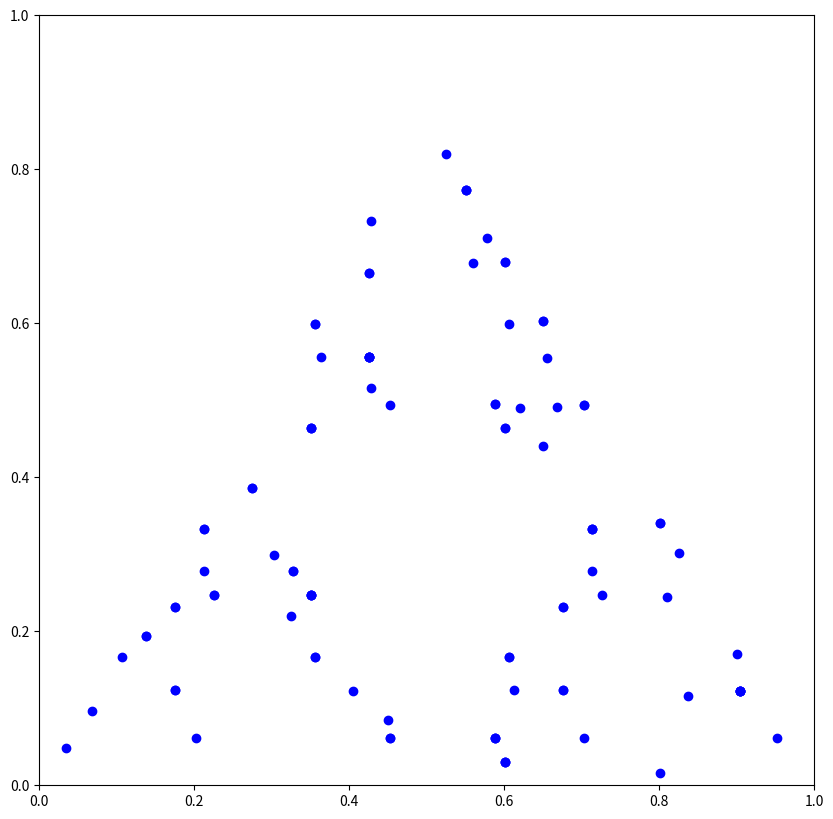

Generate this figure with matplotlib:
import numpy as np
import matplotlib.pyplot as plt
from scipy.optimize import root

#Вершины треугольника
A=[0,0]
B=[0.5,np.sqrt(3)/2]
C=[1,0]
ABC=[A,B,C]

#Случайная точка внутри треугольника
fx=np.random.randint(1,100)/100
if fx<=0.5:
    fy=np.random.randint(1,fx*np.tan(np.pi/3)*100)/100
else:
    fy=np.random.randint(1,(1-fx)*np.tan(np.pi/3)*100)/100
p=[[fx,fy]]

#Генерирую остальные точки согласно правилу: каждая точка располагается на середине
#отрезка, соединяющего любую имеющуюся точку с любой вершиной треугольника.

for _ in range(99):
    U=ABC[np.random.randint(0,len(ABC))]
    G=p[np.random.randint(0,len(p))]
    dx=np.absolute(U[0]-G[0])/2
    dy=np.absolute(U[1]-G[1])/2
    if U[0]>G[0]:
        nx=G[0]+dx
    else:
        nx=G[0]-dx
    if U[1]>G[1]:
        ny=G[1]+dy
    else:
        ny=G[1]-dy
    p.append([nx,ny])


plt.figure(figsize = (10,10))
plt.xlim(0,1)
plt.ylim(0,1)
for i in range(len(p)):
    plt.plot(p[i][0], p[i][1], 'bo')
plt.show()